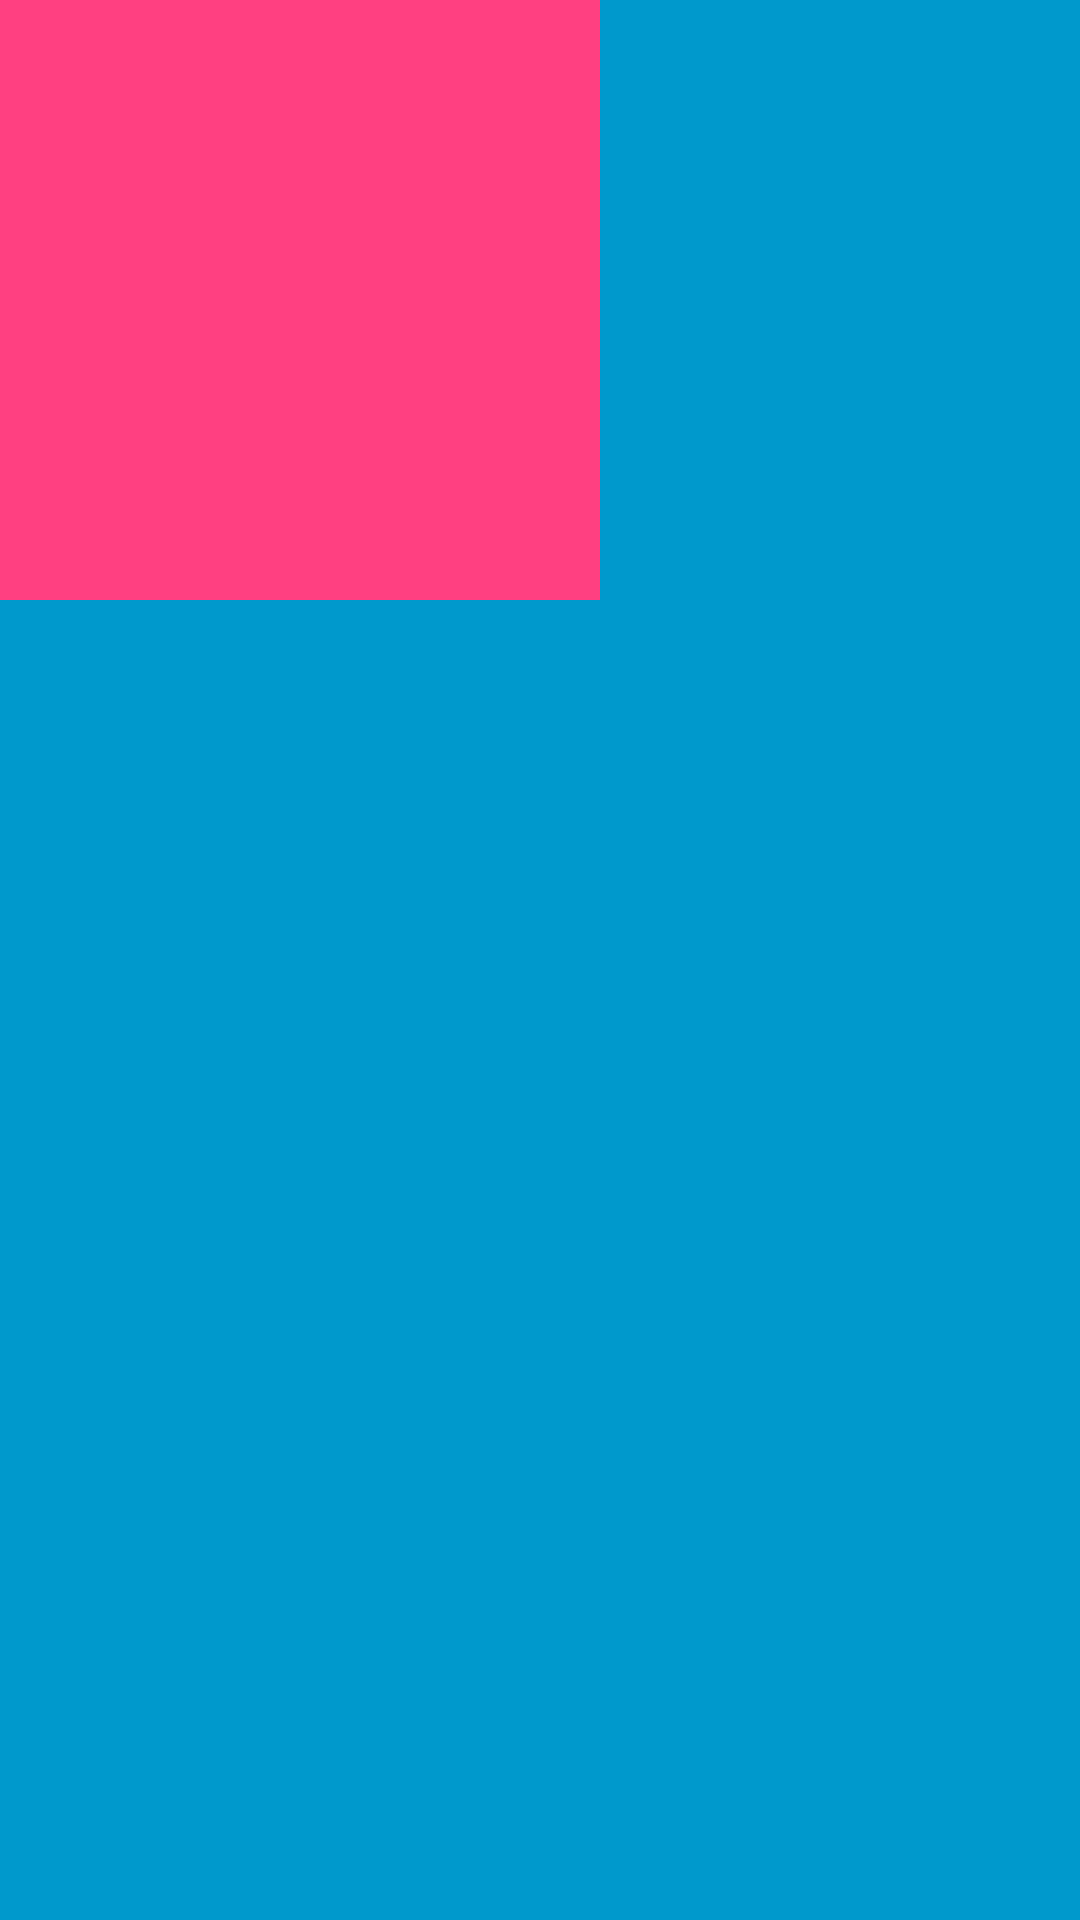

Here is an Android app screen rendered from its layout file. Give the layout XML and the strings, colors and styles it references.
<!-- AndroidManifest.xml: application theme AppTheme -->
<!-- res/layout/activity_staging.xml -->
<RelativeLayout xmlns:android="http://schemas.android.com/apk/res/android"
             xmlns:tools="http://schemas.android.com/tools"
             android:layout_width="match_parent"
             android:layout_height="match_parent"
             android:background="#0099cc"
             tools:context="com.d24.android.pictogramapp.StagingActivity">



    
    <FrameLayout
        android:id="@+id/fragment_editing"
        android:layout_width="match_parent"
        android:layout_height="wrap_content"
        android:fitsSystemWindows="true">


    </FrameLayout>
    <FrameLayout
        android:id="@+id/fragment_selection"
        android:layout_width="200dp"
        android:layout_height="200dp"
        android:layout_alignParentLeft="true"
        android:clickable="true"
        android:layout_below="@+id/fragment_editing"
        android:background="#FF4081" >

    </FrameLayout>








</RelativeLayout>
<!-- resources referenced by this layout -->
<resources>
  <style name="AppTheme" parent="Theme.AppCompat.Light.DarkActionBar">
          
          <item name="colorPrimary">@color/colorPrimary</item>
          <item name="colorPrimaryDark">@color/colorPrimaryDark</item>
          <item name="colorAccent">@color/colorAccent</item>
      </style>
  <color name="colorPrimary">#3F51B5</color>
  <color name="colorPrimaryDark">#303F9F</color>
  <color name="colorAccent">#FF4081</color>
</resources>
